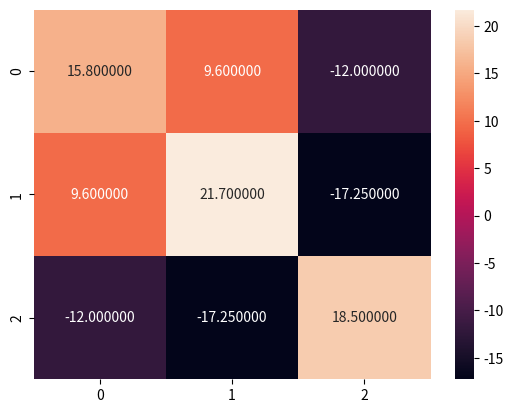

Write Python code to recreate this figure.
#Topic: Statistics - Covariance
#-----------------------------
#Covariance provides the a measure of strength of 
#correlation between two variable or more set of variables.
# The covariance matrix element Cij is the covariance of xi and xj. 
#The element Cii is the variance of xi.

#If COV(xi, xj) = 0 then variables are uncorrelated
#If COV(xi, xj) > 0 then variables positively correlated
#If COV(xi, xj) < 0 then variables negatively correlated

#numpy.cov(m, y=None, rowvar=True, bias=False, ddof=None, fweights=None, aweights=None)

#Parameters:
#m : [array_like] A 1D or 2D variables. variables are columns
#y : [array_like] It has the same form as that of m.
#rowvar : [bool, optional] If rowvar is True (default), then each row represents a variable, with observations in the columns. Otherwise, the relationship is transposed:
#bias : Default normalization is False. If bias is True it normalize the data points.

import numpy as np
import seaborn as sns
import matplotlib.pyplot as plt

A = [45,37,42,35,39]
B = [38,31,26,28,33]
C = [10,15,17,21,12]

data = np.array([A,B,C])

data


covMatrix = np.cov(data)
print (covMatrix)


sns.heatmap(covMatrix, annot=True, fmt='f')
plt.show()